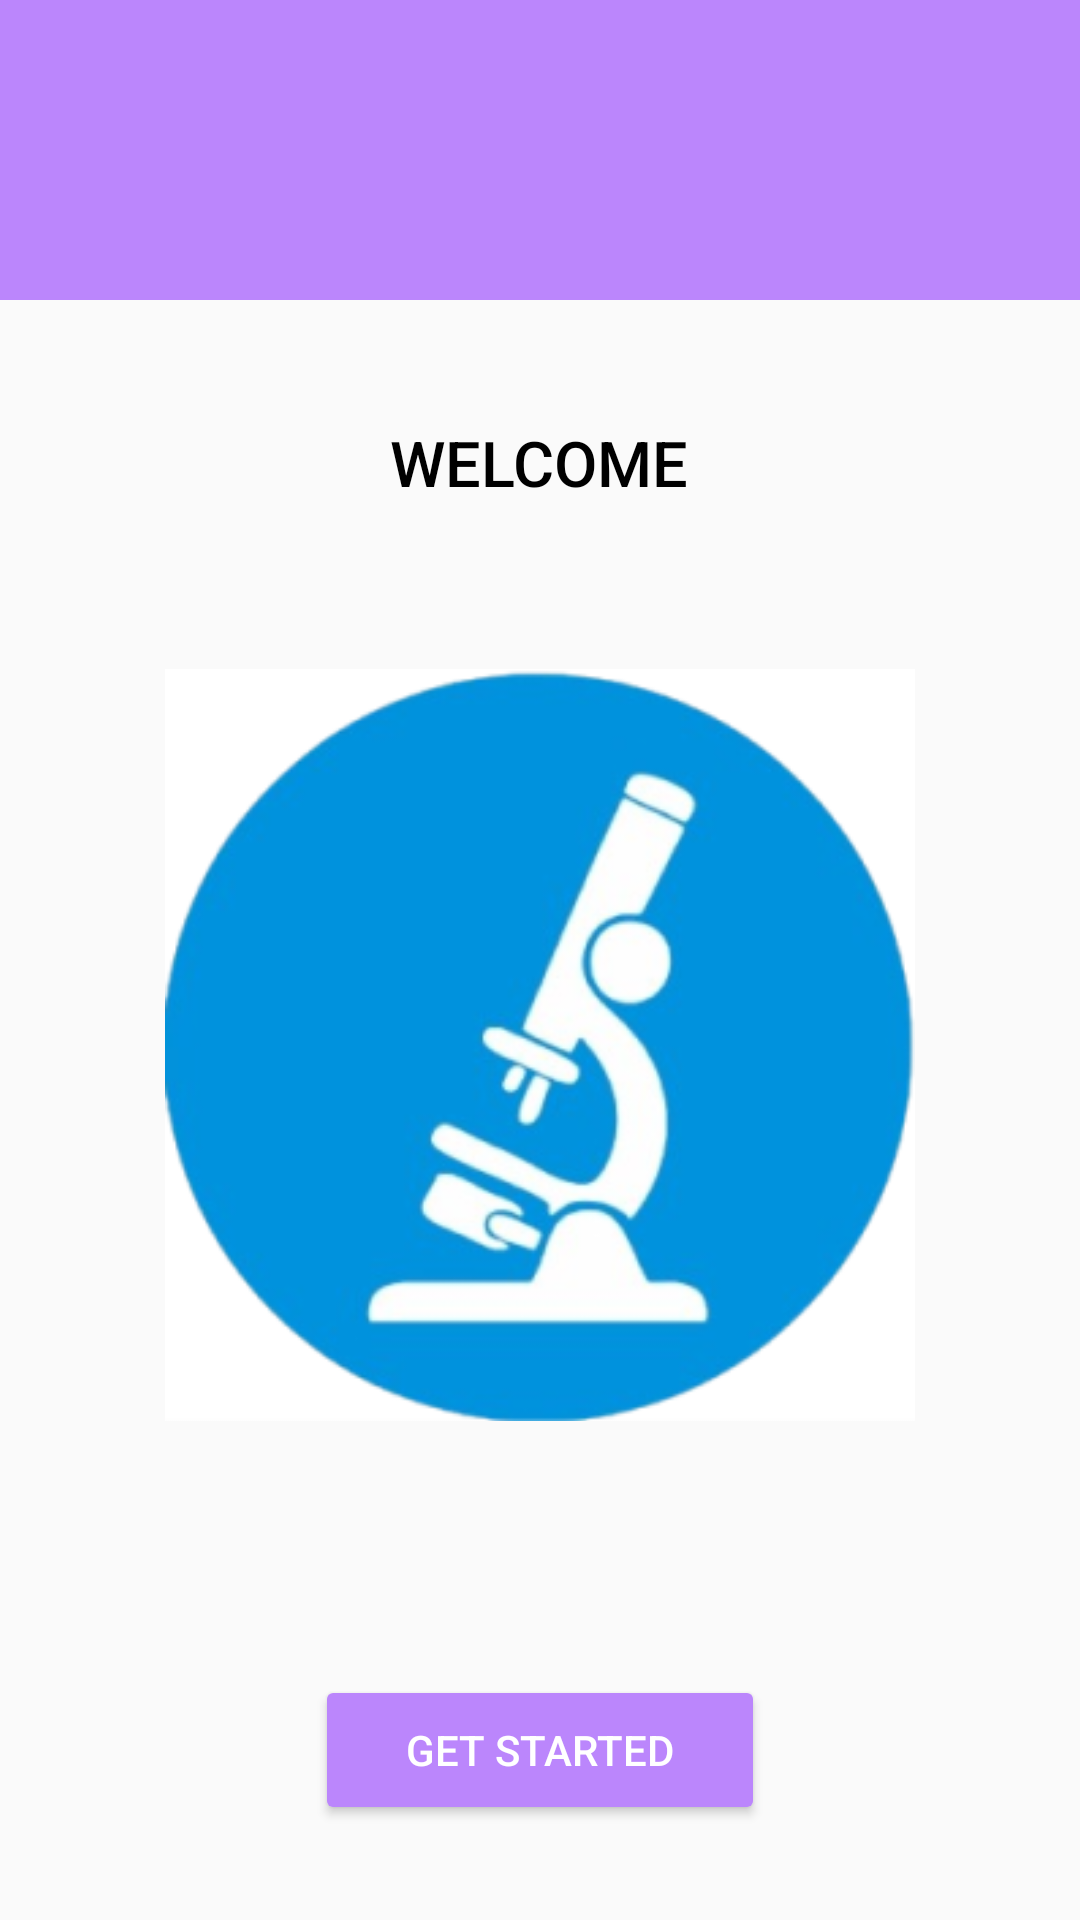

Layout XML and referenced resources for this Android screen:
<!-- AndroidManifest.xml: application theme Theme.Project2 -->
<!-- res/layout/activity_getstarted.xml -->
<?xml version="1.0" encoding="utf-8"?>
<LinearLayout
    xmlns:android="http://schemas.android.com/apk/res/android"
    xmlns:app="http://schemas.android.com/apk/res-auto"
    xmlns:tools="http://schemas.android.com/tools"
    android:layout_width="match_parent"
    android:layout_height="match_parent"
    android:orientation="vertical"
    tools:context="getstarted">

    <androidx.appcompat.widget.Toolbar
        android:id="@+id/toolbar"
        android:layout_width="match_parent"
        android:layout_height="100dp"
        android:background="@color/purple_200">

    </androidx.appcompat.widget.Toolbar>
    <TextView
        android:layout_width="wrap_content"
        android:layout_height="wrap_content"
        android:layout_marginTop="40dp"
        android:fontFamily="sans-serif-medium"
        android:layout_gravity="center"
        android:text="WELCOME"
        android:textColor="@color/black"
        android:textSize="21dp"
        android:textStyle="normal"/>


    <ImageView
        android:id="@+id/imageView"
        android:layout_width="250dp"
        android:layout_height="300dp"
        android:layout_gravity="center"
        android:layout_marginTop="30dp"
        android:src="@drawable/micro">

    </ImageView>

    <Button
        android:id="@+id/getstarted"
        android:layout_width="150dp"
        android:layout_height="50dp"
        android:layout_gravity="center"
        android:layout_marginTop="60dp"
        android:orientation="vertical"
        android:backgroundTint="@color/purple_200"
        android:text="get started"
        android:textColor="@color/white">

    </Button>

</LinearLayout>
<!-- resources referenced by this layout -->
<resources>
  <color name="black">#FF000000</color>
  <color name="purple_200">#FFBB86FC</color>
  <color name="white">#FFFFFFFF</color>
  <!-- drawable micro: png bitmap (drawable, 48177 bytes) -->
  <style name="Theme.Project2" parent="Base.Theme.Project2" />
  <style name="Base.Theme.Project2" parent="Theme.AppCompat.Light.NoActionBar">
          
          
      </style>
</resources>
